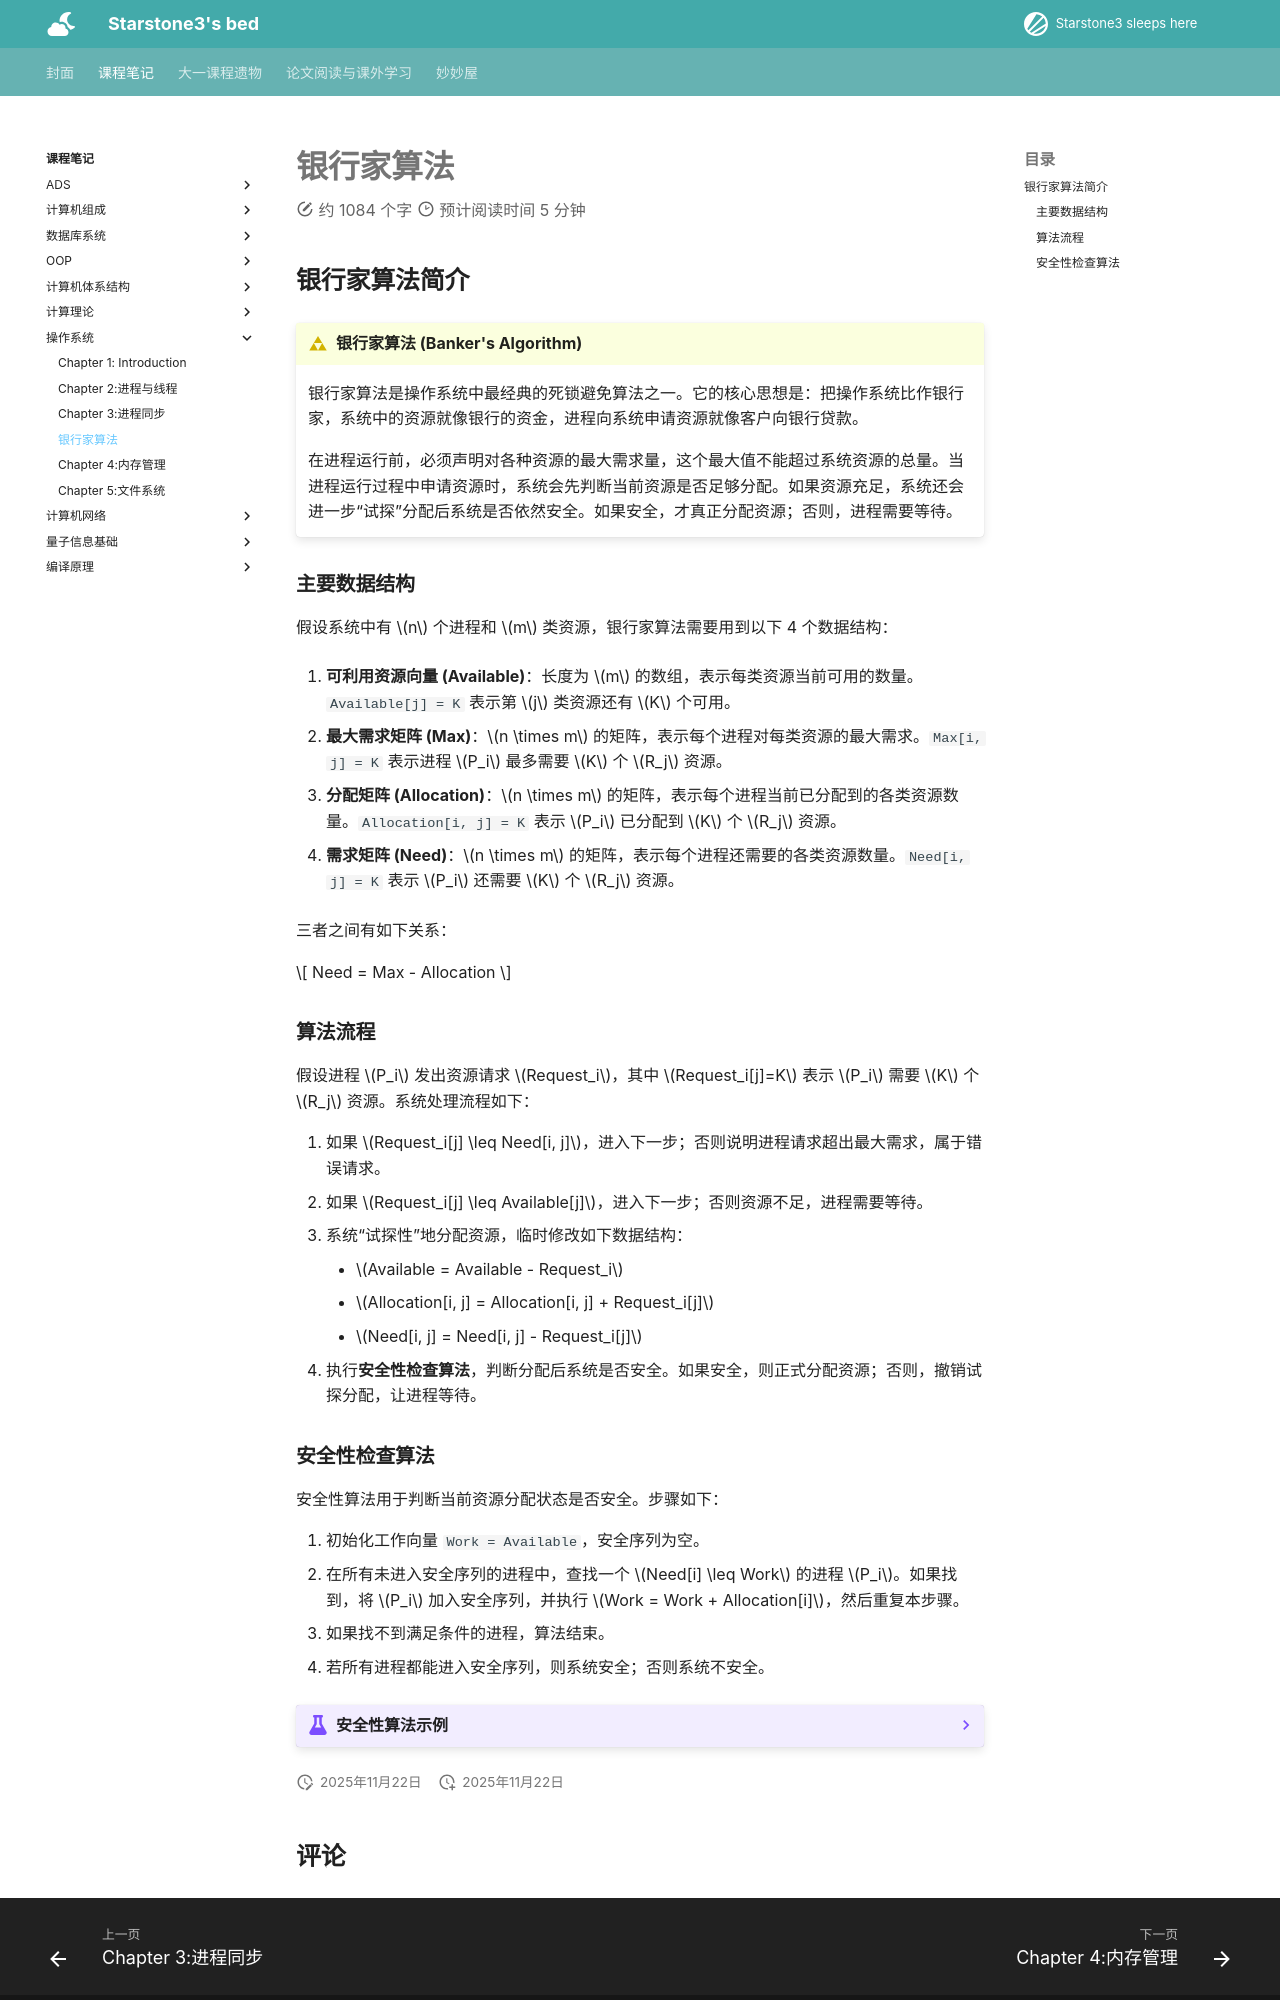

repository: starstone3/starstone3.github.io · page: incourse/OS/bank/index.html · generator: mkdocs

---
comments: true
---

# 银行家算法

## 银行家算法简介

!!! definition "银行家算法 (Banker's Algorithm)"
    银行家算法是操作系统中最经典的死锁避免算法之一。它的核心思想是：把操作系统比作银行家，系统中的资源就像银行的资金，进程向系统申请资源就像客户向银行贷款。

    在进程运行前，必须声明对各种资源的最大需求量，这个最大值不能超过系统资源的总量。当进程运行过程中申请资源时，系统会先判断当前资源是否足够分配。如果资源充足，系统还会进一步“试探”分配后系统是否依然安全。如果安全，才真正分配资源；否则，进程需要等待。

### 主要数据结构

假设系统中有 $n$ 个进程和 $m$ 类资源，银行家算法需要用到以下 4 个数据结构：

1. **可利用资源向量 (Available)**：长度为 $m$ 的数组，表示每类资源当前可用的数量。`Available[j] = K` 表示第 $j$ 类资源还有 $K$ 个可用。

2. **最大需求矩阵 (Max)**：$n \times m$ 的矩阵，表示每个进程对每类资源的最大需求。`Max[i, j] = K` 表示进程 $P_i$ 最多需要 $K$ 个 $R_j$ 资源。

3. **分配矩阵 (Allocation)**：$n \times m$ 的矩阵，表示每个进程当前已分配到的各类资源数量。`Allocation[i, j] = K` 表示 $P_i$ 已分配到 $K$ 个 $R_j$ 资源。

4. **需求矩阵 (Need)**：$n \times m$ 的矩阵，表示每个进程还需要的各类资源数量。`Need[i, j] = K` 表示 $P_i$ 还需要 $K$ 个 $R_j$ 资源。

三者之间有如下关系：

$$
Need = Max - Allocation
$$

### 算法流程

假设进程 $P_i$ 发出资源请求 $Request_i$，其中 $Request_i[j]=K$ 表示 $P_i$ 需要 $K$ 个 $R_j$ 资源。系统处理流程如下：

1. 如果 $Request_i[j] \leq Need[i, j]$，进入下一步；否则说明进程请求超出最大需求，属于错误请求。
2. 如果 $Request_i[j] \leq Available[j]$，进入下一步；否则资源不足，进程需要等待。
3. 系统“试探性”地分配资源，临时修改如下数据结构：
    - $Available = Available - Request_i$
    - $Allocation[i, j] = Allocation[i, j] + Request_i[j]$
    - $Need[i, j] = Need[i, j] - Request_i[j]$
4. 执行**安全性检查算法**，判断分配后系统是否安全。如果安全，则正式分配资源；否则，撤销试探分配，让进程等待。
